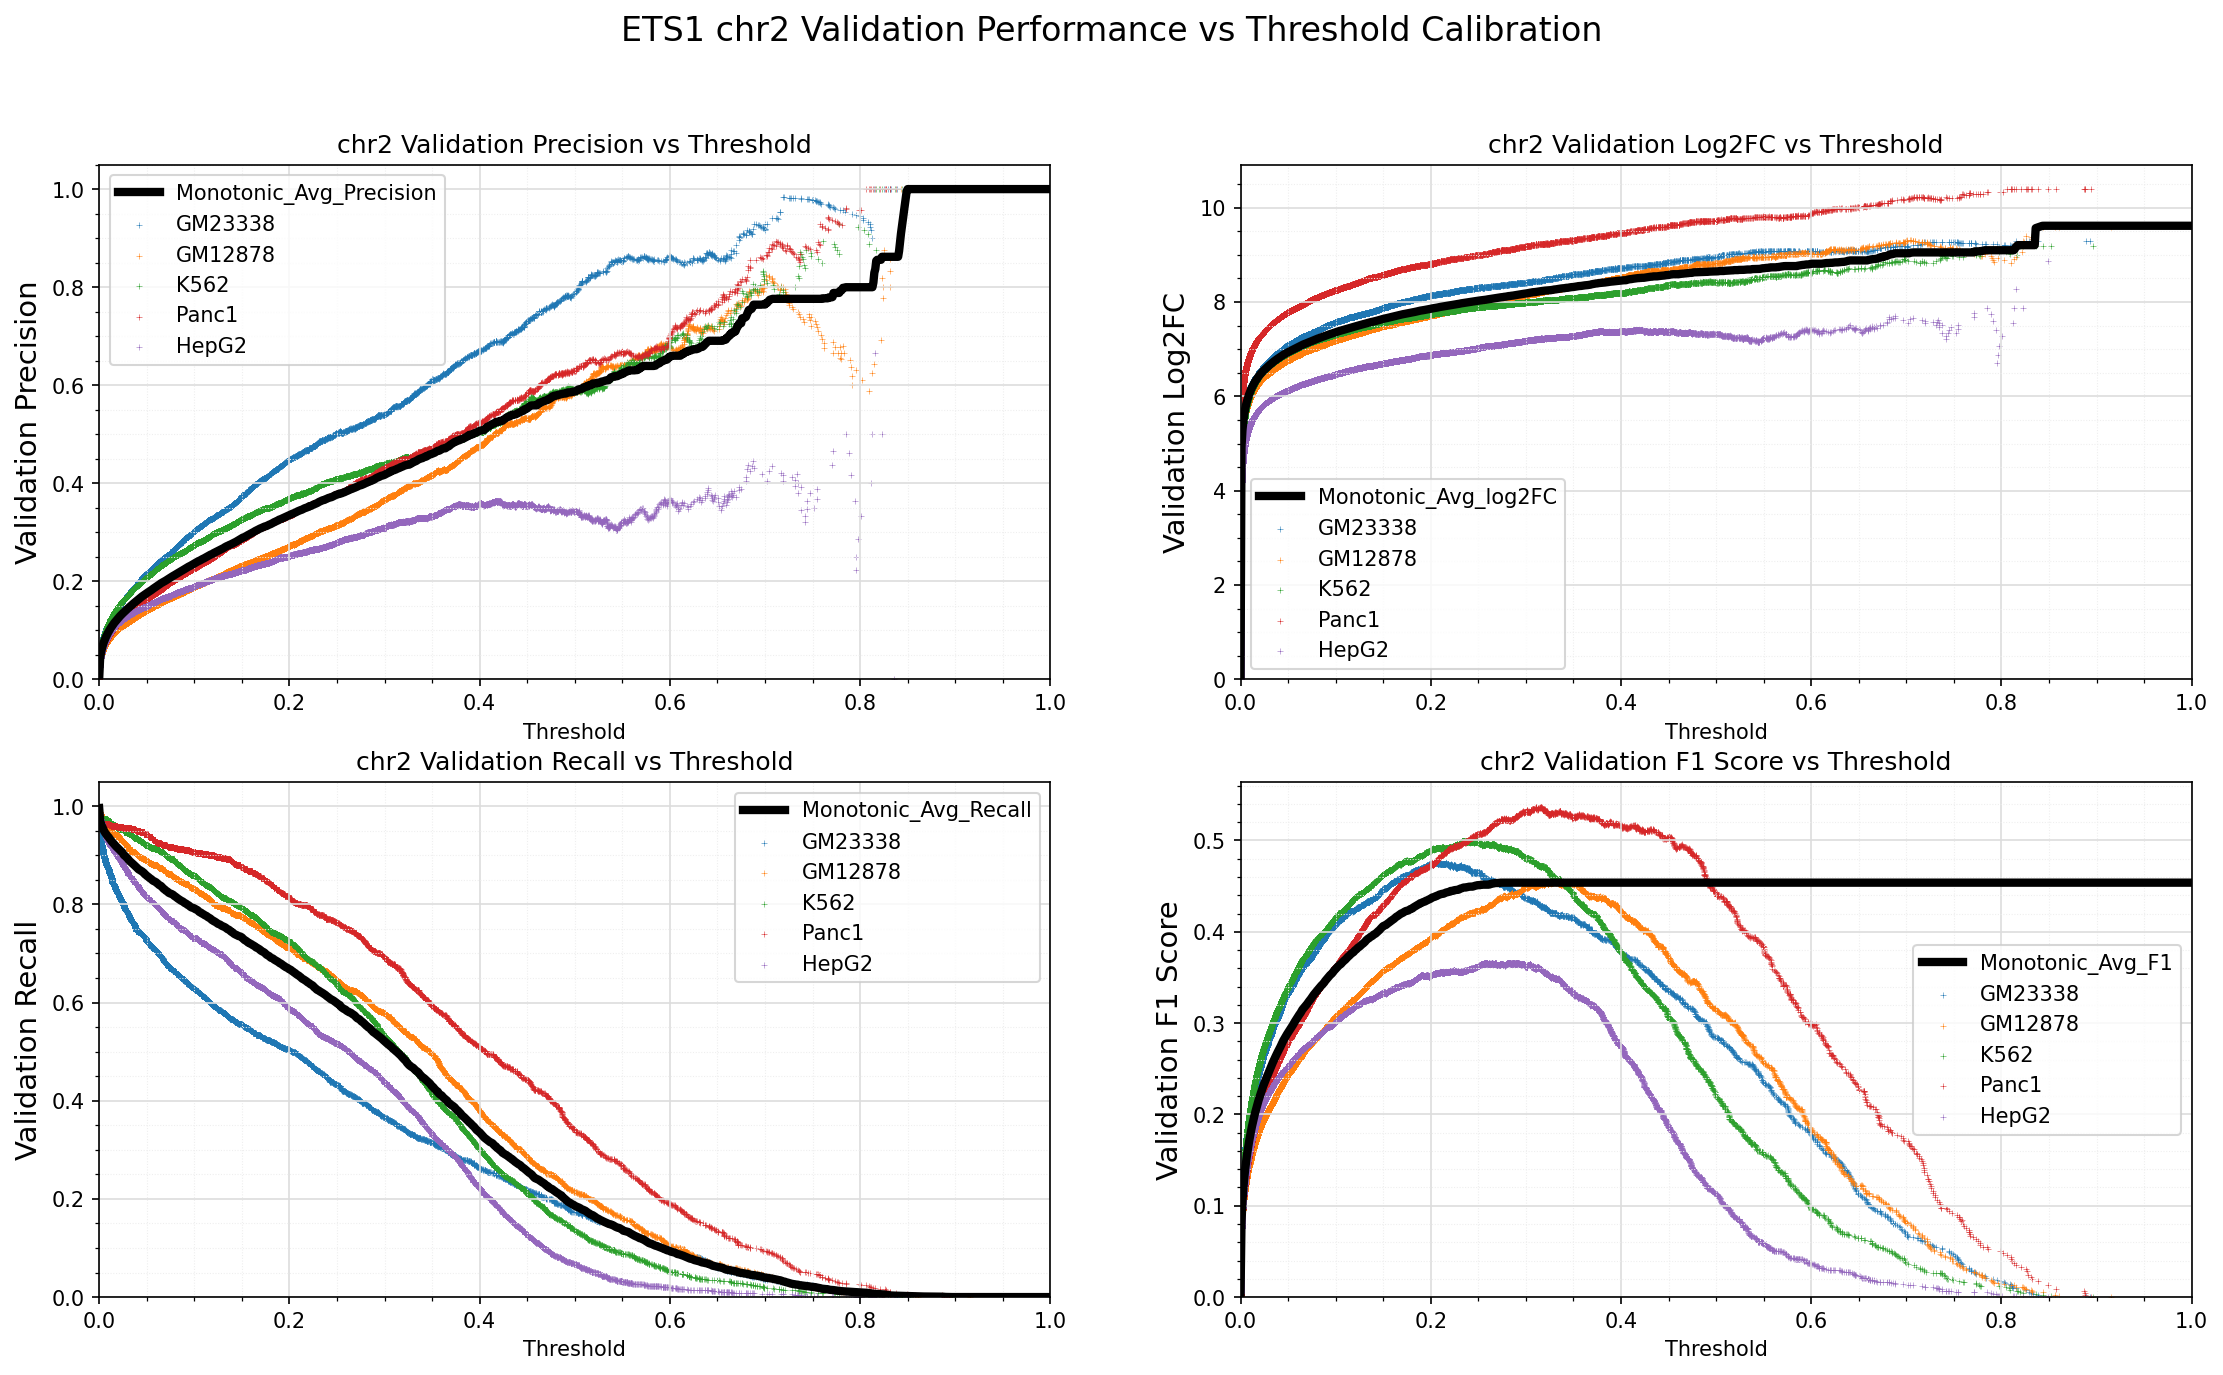

Data behind this chart, as committed beside it:
Standard_Thresh	Monotonic_Avg_Precision	Monotonic_Avg_Recall	Monotonic_Avg_log2FC	Monotonic_Avg_F1
0.0	0.001494	0.9961	-0.003932	0.002983
0.001	0.04301	0.9713	4.917	0.08231
0.002	0.05524	0.9636	5.278	0.1044
0.003	0.06368	0.9592	5.483	0.1193
0.004	0.07061	0.9553	5.632	0.1313
0.005	0.07636	0.9502	5.744	0.1411
0.006	0.08133	0.9466	5.834	0.1495
0.007	0.08589	0.944	5.912	0.1572
0.008	0.09007	0.9416	5.98	0.1641
0.009	0.09391	0.9386	6.04	0.1704
0.01	0.09749	0.9369	6.094	0.1762
0.011	0.1009	0.9337	6.142	0.1816
0.012	0.1041	0.9313	6.188	0.1869
0.013	0.107	0.9286	6.227	0.1914
0.014	0.1099	0.9263	6.266	0.1959
0.015	0.1128	0.9242	6.303	0.2004
0.016	0.1154	0.922	6.335	0.2045
0.017	0.1177	0.9197	6.364	0.208
0.018	0.1202	0.9176	6.395	0.2119
0.019	0.1227	0.9158	6.424	0.2156
0.02	0.125	0.9139	6.45	0.2191
0.021	0.127	0.912	6.473	0.2221
0.022	0.1291	0.91	6.497	0.2253
0.023	0.1312	0.9081	6.519	0.2283
0.024	0.1333	0.9066	6.542	0.2314
0.025	0.135	0.9034	6.561	0.234
0.026	0.1369	0.9006	6.581	0.2367
0.027	0.1388	0.8991	6.6	0.2393
0.028	0.1405	0.8973	6.618	0.2419
0.029	0.1423	0.8953	6.636	0.2444
0.03	0.1442	0.8931	6.654	0.247
0.031	0.1459	0.8907	6.672	0.2496
0.032	0.1476	0.8884	6.688	0.2518
0.033	0.1494	0.8867	6.705	0.2544
0.034	0.1513	0.8848	6.723	0.257
0.035	0.153	0.8832	6.739	0.2593
0.036	0.1546	0.8814	6.754	0.2616
0.037	0.1562	0.8795	6.769	0.2638
0.038	0.1579	0.8778	6.784	0.266
0.039	0.1594	0.8761	6.798	0.2681
0.04	0.1609	0.8741	6.811	0.2701
0.041	0.1624	0.8721	6.824	0.2721
0.042	0.164	0.8706	6.838	0.2742
0.043	0.1657	0.8697	6.853	0.2765
0.044	0.1672	0.8683	6.866	0.2786
0.045	0.169	0.8674	6.881	0.2809
0.046	0.1704	0.8657	6.892	0.2827
0.047	0.1718	0.8643	6.904	0.2845
0.048	0.1731	0.8614	6.915	0.2862
0.049	0.1745	0.8602	6.927	0.2881
0.05	0.1758	0.8583	6.937	0.2897
0.051	0.1771	0.8569	6.948	0.2913
0.052	0.1784	0.8554	6.958	0.2929
0.053	0.1797	0.8537	6.969	0.2946
0.054	0.1809	0.8524	6.978	0.2961
0.055	0.1822	0.851	6.989	0.2978
0.056	0.1838	0.8491	7	0.2997
0.057	0.1852	0.8478	7.011	0.3015
0.058	0.1865	0.8469	7.021	0.3031
0.059	0.1878	0.8458	7.031	0.3048
... 941 more rows
